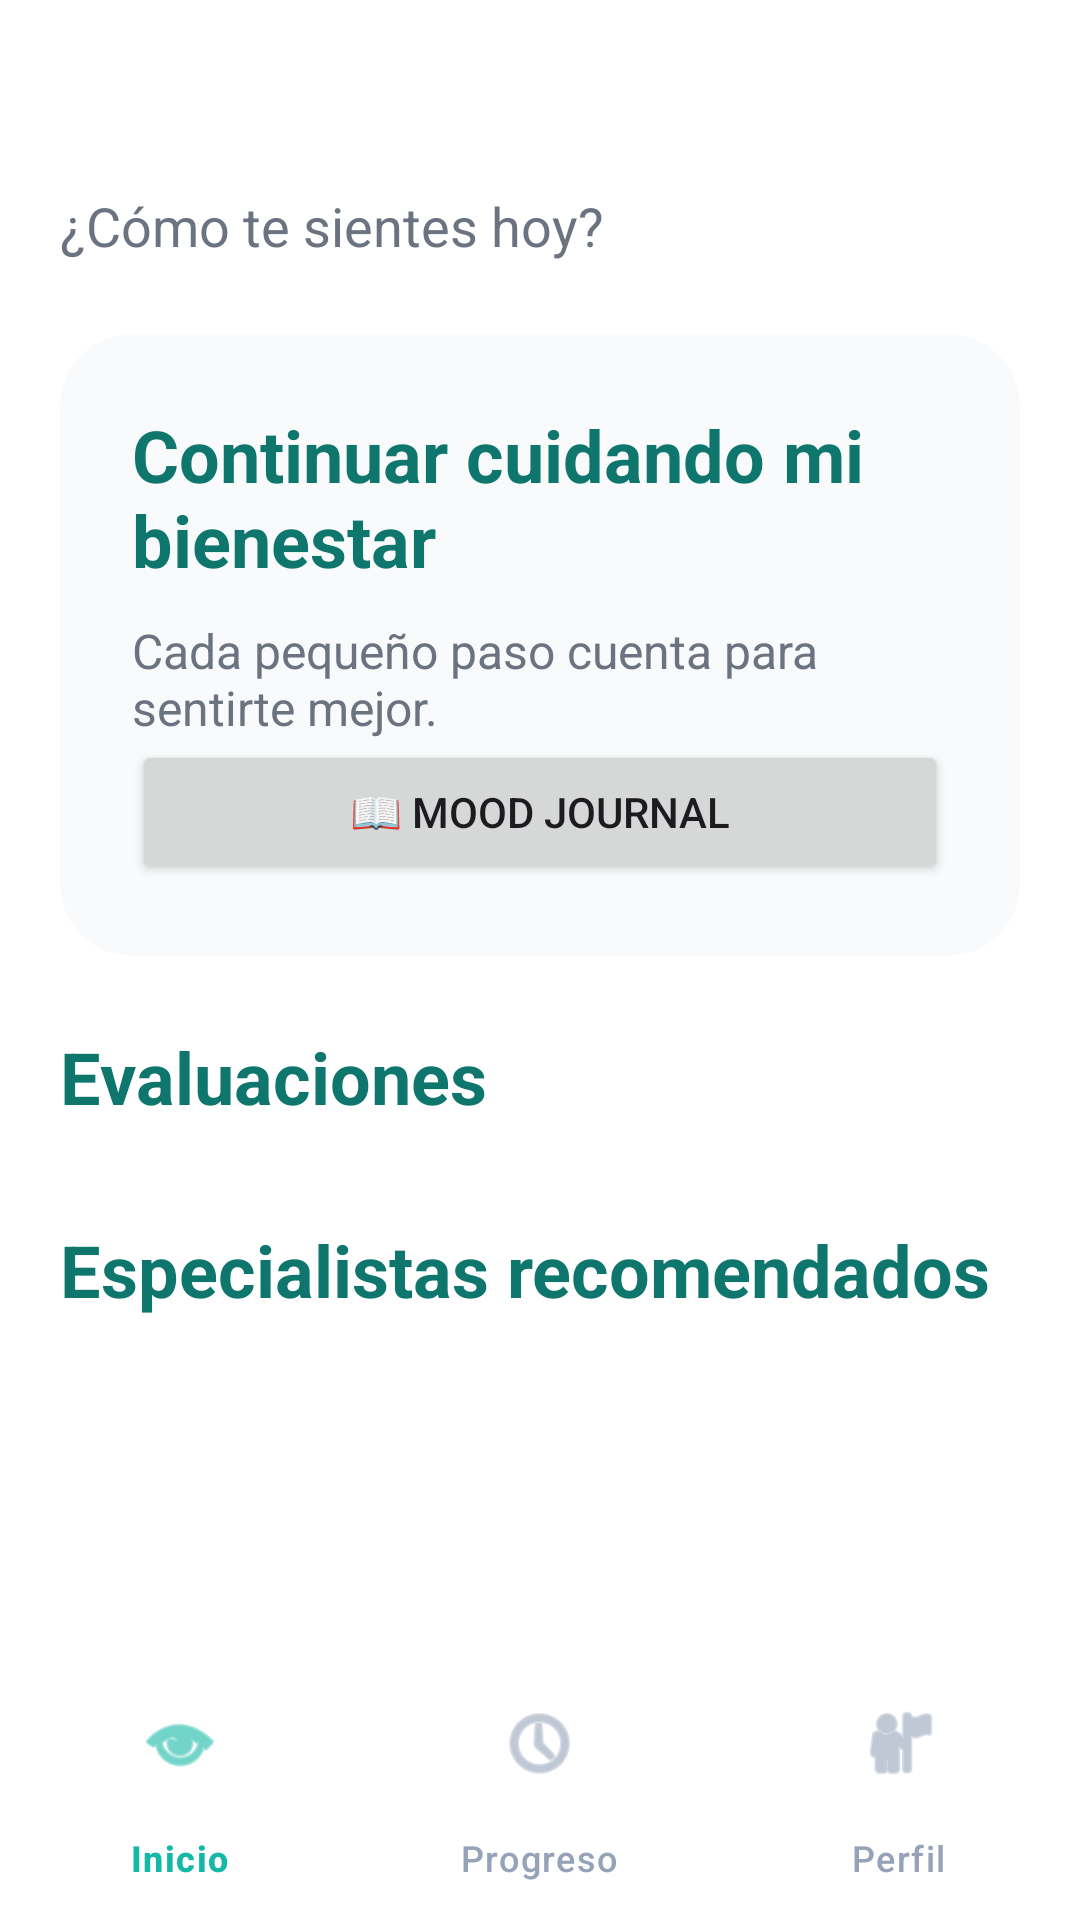

The Android layout XML behind this screen, and the referenced resources:
<!-- AndroidManifest.xml: application theme Theme.PsyConnect -->
<!-- res/layout/activity_home.xml -->
<?xml version="1.0" encoding="utf-8"?>
<LinearLayout
    xmlns:android="http://schemas.android.com/apk/res/android"
    xmlns:app="http://schemas.android.com/apk/res-auto"
    android:layout_width="match_parent"
    android:layout_height="match_parent"
    android:orientation="vertical"
    android:background="@color/fondo_login">

    <androidx.core.widget.NestedScrollView
        android:layout_width="match_parent"
        android:layout_height="0dp"
        android:layout_weight="1"
        android:fillViewport="true">

        <LinearLayout
            android:layout_width="match_parent"
            android:layout_height="wrap_content"
            android:padding="20dp"
            android:orientation="vertical">

            <TextView
                android:id="@+id/tvGreeting"
                android:layout_width="wrap_content"
                android:layout_height="wrap_content"
                android:textSize="32sp"
                android:textStyle="bold"
                android:textColor="@color/turquesa_oscuro"/>

            <TextView
                android:layout_width="wrap_content"
                android:layout_height="wrap_content"
                android:text="¿Cómo te sientes hoy?"
                android:textSize="18sp"
                android:textColor="@color/gris_texto"
                android:layout_marginBottom="24dp"/>

            <com.google.android.material.card.MaterialCardView
                android:layout_width="match_parent"
                android:layout_height="wrap_content"
                app:cardCornerRadius="24dp"
                app:cardBackgroundColor="@color/turquesa_claro"
                android:layout_marginBottom="24dp"
                app:cardElevation="0dp"
                app:strokeWidth="0dp">

                <LinearLayout
                    android:layout_width="match_parent"
                    android:layout_height="wrap_content"
                    android:padding="24dp"
                    android:orientation="vertical">

                    <TextView
                        android:layout_width="wrap_content"
                        android:layout_height="wrap_content"
                        android:text="Continuar cuidando mi bienestar"
                        android:textSize="24sp"
                        android:textStyle="bold"
                        android:textColor="@color/turquesa_oscuro"/>

                    <TextView
                        android:layout_width="wrap_content"
                        android:layout_height="wrap_content"
                        android:text="Cada pequeño paso cuenta para sentirte mejor."
                        android:textSize="16sp"
                        android:layout_marginTop="10dp"
                        android:textColor="@color/gris_texto"/>

                    <Button
                        android:id="@+id/btnMoodJournal"
                        android:layout_width="match_parent"
                        android:layout_height="wrap_content"
                        android:text="📖 Mood Journal"/>
                </LinearLayout>
            </com.google.android.material.card.MaterialCardView>

            <TextView
                android:layout_width="wrap_content"
                android:layout_height="wrap_content"
                android:text="Evaluaciones"
                android:textSize="24sp"
                android:textStyle="bold"
                android:textColor="@color/turquesa_oscuro"
                android:layout_marginBottom="12dp"/>

            <androidx.recyclerview.widget.RecyclerView
                android:id="@+id/recyclerWellness"
                android:layout_width="match_parent"
                android:layout_height="wrap_content"
                android:nestedScrollingEnabled="false"/>

            <TextView
                android:layout_width="wrap_content"
                android:layout_height="wrap_content"
                android:text="Especialistas recomendados"
                android:textSize="24sp"
                android:textStyle="bold"
                android:textColor="@color/turquesa_oscuro"
                android:layout_marginTop="20dp"
                android:layout_marginBottom="12dp"/>

            <androidx.recyclerview.widget.RecyclerView
                android:id="@+id/recyclerPsychologists"
                android:layout_width="match_parent"
                android:layout_height="260dp"/>
        </LinearLayout>
    </androidx.core.widget.NestedScrollView>

    <com.google.android.material.bottomnavigation.BottomNavigationView
        android:id="@+id/bottomNavigation"
        android:layout_width="match_parent"
        android:layout_height="85dp"
        android:background="@color/fondo_login"
        app:backgroundTint="@color/fondo_login"
        app:elevation="0dp"
        app:itemIconSize="28dp"
        app:itemIconTint="@color/nav_item_selector"
        app:itemTextColor="@color/nav_item_selector"
        app:labelVisibilityMode="labeled"
        app:menu="@menu/bottom_nav_menu"/>
</LinearLayout>
<!-- resources referenced by this layout -->
<resources>
  <color name="fondo_login">#FFFFFF</color>
  <color name="gris_texto">#6B7280</color>
  <color name="turquesa_claro">#F9FAFB</color>
  <color name="turquesa_oscuro">#0F766E</color>
  <style name="Theme.PsyConnect" parent="Base.Theme.PsyConnect" />
  <style name="Base.Theme.PsyConnect" parent="Theme.Material3.DayNight.NoActionBar">
  
          <item name="colorPrimary">@color/turquesa_principal</item>
          <item name="colorSecondary">@color/turquesa_oscuro</item>
          <item name="colorTertiary">@color/turquesa_oscuro</item>
  
          
          <item name="colorSecondaryContainer">@color/white</item> 
          <item name="colorOnSecondaryContainer">@color/turquesa_oscuro</item>
          <item name="colorSurface">@color/fondo_login</item>
  
          <item name="android:statusBarColor">@color/status_bar_color</item>
          <item name="android:navigationBarColor">@color/fondo_login</item>
  
      </style>
  <color name="turquesa_principal">#14B8A6</color>
  <color name="white">#FFFFFF</color>
  <color name="status_bar_color">#134E4A</color>
</resources>
